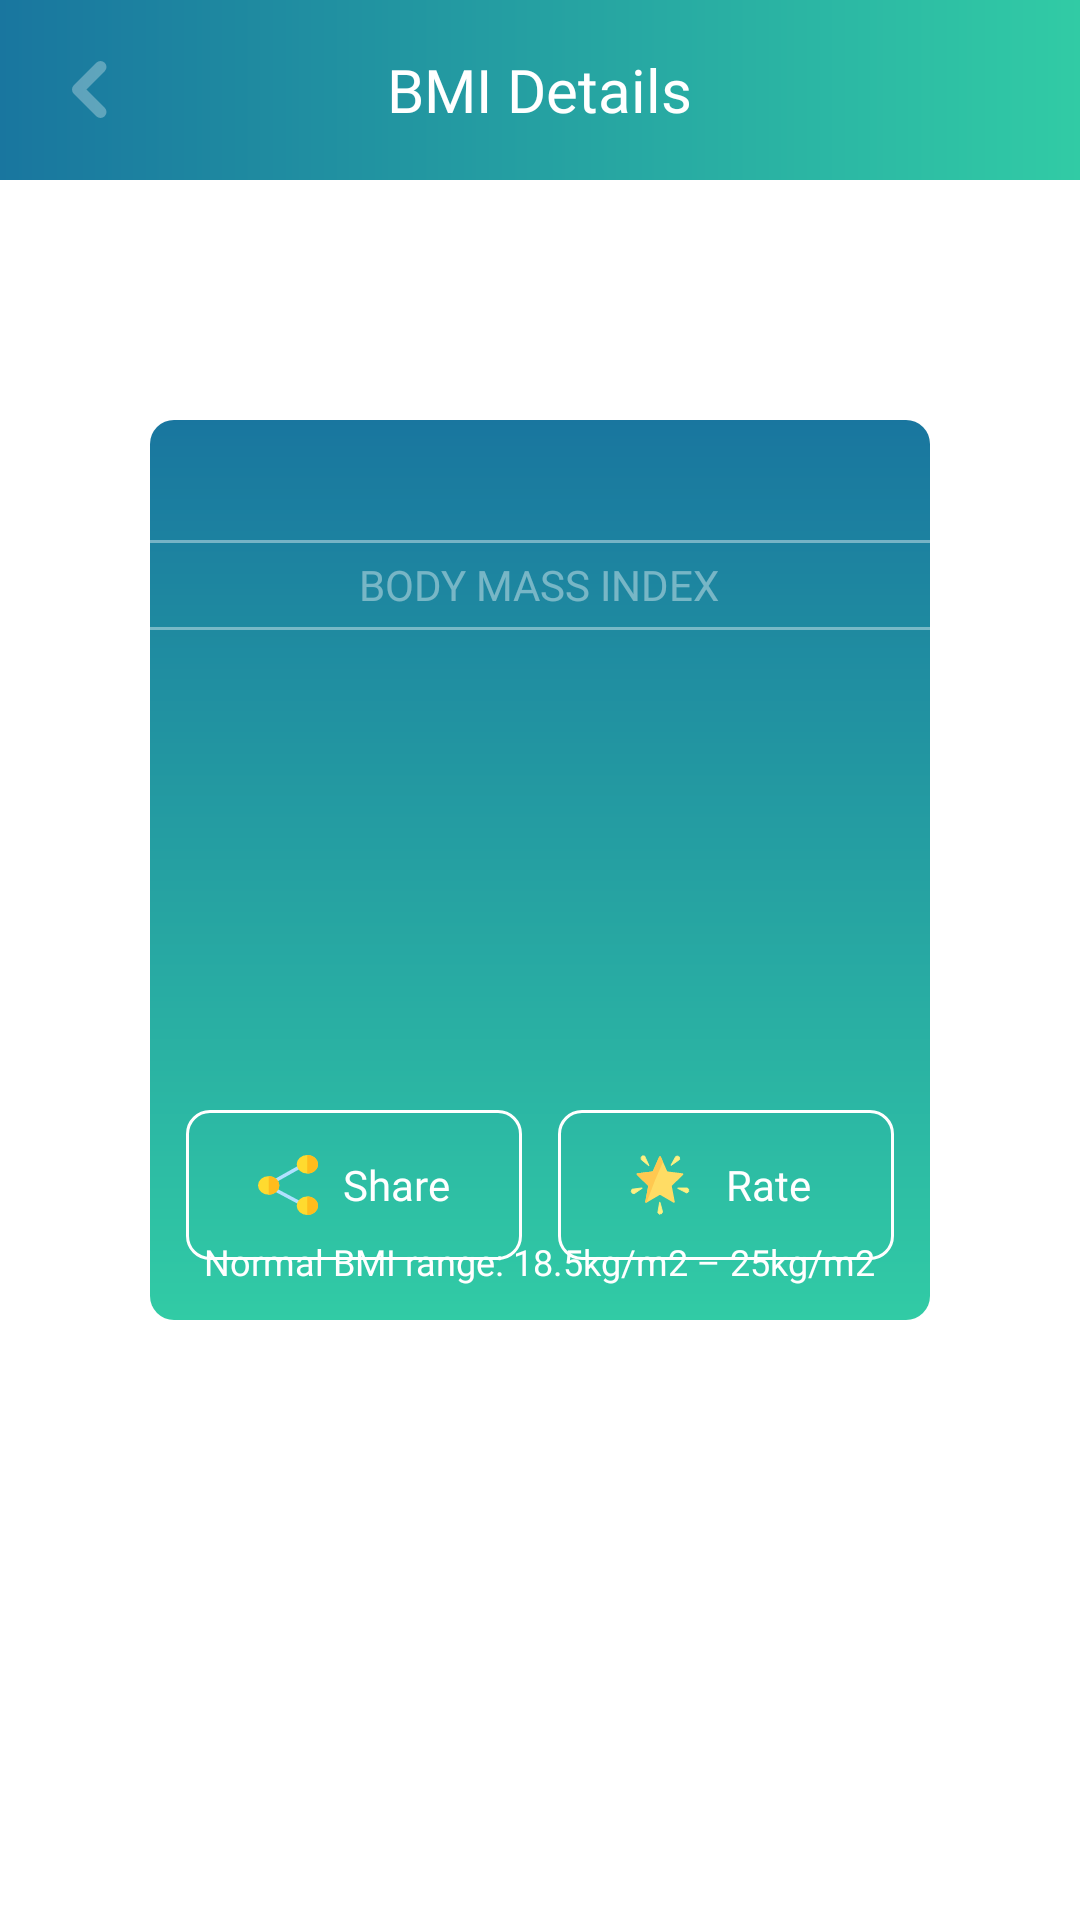

Android layout source for this screen:
<!-- AndroidManifest.xml: application theme Theme.TeskTaskGlebMokryy -->
<!-- res/layout/fragment_details.xml -->
<?xml version="1.0" encoding="utf-8"?>
<FrameLayout xmlns:android="http://schemas.android.com/apk/res/android"
    xmlns:app="http://schemas.android.com/apk/res-auto"
    android:layout_width="match_parent"
    android:layout_height="match_parent"
    android:background="@color/white">

    <FrameLayout
        android:layout_width="match_parent"
        android:layout_height="@dimen/app_bar_height"
        android:background="@drawable/bar_gradient">

        <com.google.android.material.button.MaterialButton
            android:id="@+id/backBtn"
            style="@style/SimpleTextButton"
            android:layout_width="wrap_content"
            android:layout_height="wrap_content"
            android:layout_gravity="center|start"
            android:layout_marginStart="@dimen/back_button_start_margin"
            android:backgroundTint="@android:color/transparent"
            app:icon="@drawable/back_icon"
            app:iconTint="@color/white" />

        <TextView
            style="@style/BarTextStyle"
            android:text="@string/bmi_details" />
    </FrameLayout>

    <com.google.android.material.card.MaterialCardView
        android:layout_width="match_parent"
        android:layout_height="match_parent"
        android:layout_marginStart="@dimen/card_details_side_margin"
        android:layout_marginTop="@dimen/top_card_details_margin"
        android:layout_marginEnd="@dimen/card_details_side_margin"
        android:layout_marginBottom="@dimen/bottom_card_details_margin"
        app:cardElevation="0dp">

        <LinearLayout
            android:id="@+id/bmiDetailsContainer"
            android:layout_width="match_parent"
            android:layout_height="match_parent"
            android:background="@drawable/card_gradient"
            android:orientation="vertical">

            <com.google.android.material.card.MaterialCardView
                android:layout_width="match_parent"
                android:layout_height="@dimen/head_bmi_height"
                android:layout_marginStart="@dimen/side_bmi_head_text_margin"
                android:layout_marginTop="@dimen/top_bmi_head_text_margin"
                android:layout_marginEnd="@dimen/side_bmi_head_text_margin"
                android:alpha="0.4"
                app:cardBackgroundColor="@android:color/transparent"
                app:cardElevation="@dimen/head_bmi_elevation"
                app:strokeColor="@color/white"
                app:strokeWidth="@dimen/head_bmi_stroke_width">

                <TextView
                    android:layout_width="wrap_content"
                    android:layout_height="wrap_content"
                    android:layout_gravity="center"
                    android:fontFamily="@font/raleway_semibold"
                    android:text="@string/body_mass_index"
                    android:textColor="@color/white" />

            </com.google.android.material.card.MaterialCardView>

            <TextView
                android:id="@+id/mainPart"
                android:layout_width="wrap_content"
                android:layout_height="@dimen/main_body_number_height"
                android:layout_gravity="center"
                android:layout_marginTop="@dimen/bmi_body_top_margin"
                android:background="@drawable/shape_text_line"
                android:fontFamily="@font/poppins_medium"
                android:textColor="@color/white"
                android:textSize="48sp" />

            <TextView
                android:id="@+id/statusBMIText"
                android:layout_width="wrap_content"
                android:layout_height="wrap_content"
                android:layout_gravity="center"
                android:layout_marginTop="40dp"
                android:fontFamily="@font/poppins_bold"
                android:textColor="@color/white"
                android:textSize="@dimen/conclusion_text_size" />

            <TextView
                android:layout_width="wrap_content"
                android:layout_height="wrap_content"
                android:layout_gravity="center"
                android:layout_marginTop="@dimen/normal_range_top_margin"
                android:fontFamily="@font/poppins_regular"
                android:text="@string/normal_range"
                android:textColor="@color/white"
                android:textSize="@dimen/conclusion_text_size" />

            <TextView
                android:id="@+id/ponderalIndexText"
                android:layout_width="wrap_content"
                android:layout_height="wrap_content"
                android:layout_gravity="center"
                android:layout_marginTop="@dimen/ponderal_index_top_margin"
                android:fontFamily="@font/poppins_regular"
                android:textColor="@color/white"
                android:textSize="@dimen/conclusion_text_size" />


        </LinearLayout>

        <LinearLayout
            android:layout_width="match_parent"
            android:layout_height="wrap_content"
            android:layout_gravity="bottom"
            android:layout_marginBottom="@dimen/bmi_card_buttons_bottom_margin">

            <com.google.android.material.button.MaterialButton
                android:id="@+id/shareBtn"
                style="@style/DetailsCardButtonStyle"
                android:layout_marginStart="@dimen/details_buton_card_side_margin"
                android:layout_marginEnd="@dimen/details_buton_internal_side_margin"
                android:text="@string/share"
                app:icon="@drawable/share_icon" />

            <com.google.android.material.button.MaterialButton
                android:id="@+id/rateBtn"
                style="@style/DetailsCardButtonStyle"
                android:layout_marginStart="@dimen/details_buton_internal_side_margin"
                android:layout_marginEnd="@dimen/details_buton_card_side_margin"
                android:text="@string/rate"
                app:icon="@drawable/rate_icon" />
        </LinearLayout>

    </com.google.android.material.card.MaterialCardView>

    <com.google.android.material.card.MaterialCardView
        android:id="@+id/adContainer"
        android:layout_width="match_parent"
        android:layout_height="wrap_content"
        android:layout_gravity="bottom"
        android:layout_marginStart="@dimen/native_ad_margin"
        android:layout_marginEnd="@dimen/native_ad_margin"
        android:layout_marginBottom="@dimen/native_ad_margin"
        app:cardBackgroundColor="@color/white"
        app:cardCornerRadius="@dimen/native_ad_corner_radius"
        app:cardElevation="@dimen/native_ad_card_elevation"
        app:strokeColor="@color/purple"
        app:strokeWidth="@dimen/native_ad_stroke_width" />

</FrameLayout>
<!-- resources referenced by this layout -->
<resources>
  <color name="purple">#673AB7</color>
  <color name="white">#FFFFFFFF</color>
  <dimen name="app_bar_height">60dp</dimen>
  <dimen name="back_button_start_margin">12dp</dimen>
  <dimen name="bmi_body_top_margin">20dp</dimen>
  <dimen name="bmi_card_buttons_bottom_margin">20dp</dimen>
  <dimen name="bottom_card_details_margin">200dp</dimen>
  <dimen name="card_details_side_margin">50dp</dimen>
  <dimen name="conclusion_text_size">12sp</dimen>
  <dimen name="details_buton_card_side_margin">12dp</dimen>
  <dimen name="details_buton_internal_side_margin">6dp</dimen>
  <dimen name="head_bmi_elevation">0dp</dimen>
  <dimen name="head_bmi_height">30dp</dimen>
  <dimen name="head_bmi_stroke_width">1dp</dimen>
  <dimen name="main_body_number_height">120dp</dimen>
  <dimen name="native_ad_card_elevation">4dp</dimen>
  <dimen name="native_ad_corner_radius">4dp</dimen>
  <dimen name="native_ad_margin">8dp</dimen>
  <dimen name="native_ad_stroke_width">1dp</dimen>
  <dimen name="normal_range_top_margin">6dp</dimen>
  <dimen name="ponderal_index_top_margin">4dp</dimen>
  <dimen name="side_bmi_head_text_margin">-5dp</dimen>
  <dimen name="top_bmi_head_text_margin">40dp</dimen>
  <dimen name="top_card_details_margin">140dp</dimen>
  <!-- drawable bar_gradient (drawable) -->
  <?xml version="1.0" encoding="utf-8"?>
  <shape xmlns:android="http://schemas.android.com/apk/res/android"
      android:shape="rectangle">
  
      <gradient
          android:endColor="@color/cyan"
          android:startColor="@color/blue" />
  
  </shape>
  <!-- drawable card_gradient (drawable) -->
  <?xml version="1.0" encoding="utf-8"?>
  <shape xmlns:android="http://schemas.android.com/apk/res/android"
      android:shape="rectangle">
  
      <gradient
          android:angle="-90"
          android:endColor="@color/cyan"
          android:startColor="@color/blue" />
  
      <corners android:radius="@dimen/default_corner_size" />
  
  </shape>
  <!-- drawable shape_text_line (drawable) -->
  <?xml version="1.0" encoding="utf-8"?>
  <layer-list xmlns:android="http://schemas.android.com/apk/res/android">
  
      <item android:left="-5dp"  android:right="-5dp" android:top="-5dp">
          <shape android:shape="rectangle">
              <stroke android:width="2dp" android:color="@color/white" />
          </shape>
      </item>
  
  </layer-list>
  <string name="bmi_details">BMI Details</string>
  <string name="body_mass_index">BODY MASS INDEX</string>
  <string name="normal_range">Normal BMI range: 18.5kg/m2 – 25kg/m2</string>
  <string name="rate">Rate</string>
  <string name="share">Share</string>
  <style name="BarTextStyle">
          <item name="android:layout_width">wrap_content</item>
          <item name="android:layout_height">wrap_content</item>
          <item name="android:layout_gravity">center</item>
          <item name="android:fontFamily">@font/raleway_regular</item>
          <item name="android:textColor">@color/white</item>
          <item name="android:textSize">20sp</item>
      </style>
  <style name="SimpleTextButton" parent="Widget.Material3.Button.TextButton">
          <item name="android:insetBottom">0dp</item>
          <item name="android:insetRight">0dp</item>
          <item name="android:insetTop">0dp</item>
          <item name="android:insetLeft">0dp</item>
      </style>
  <color name="cyan">#31CBA5</color>
  <color name="blue">#19769F</color>
  <dimen name="default_corner_size">8dp</dimen>
  <dimen name="details_buttons_height">50dp</dimen>
  <dimen name="details_buttons_text_size">14sp</dimen>
  <dimen name="details_buttons_stroke_size">1dp</dimen>
  <color name="purple_500">#FF6200EE</color>
  <color name="purple_700">#FF3700B3</color>
  <color name="teal_200">#FF03DAC5</color>
  <color name="teal_700">#FF018786</color>
  <color name="black">#FF000000</color>
  <dimen name="splash_icon_size">200dp</dimen>
</resources>
